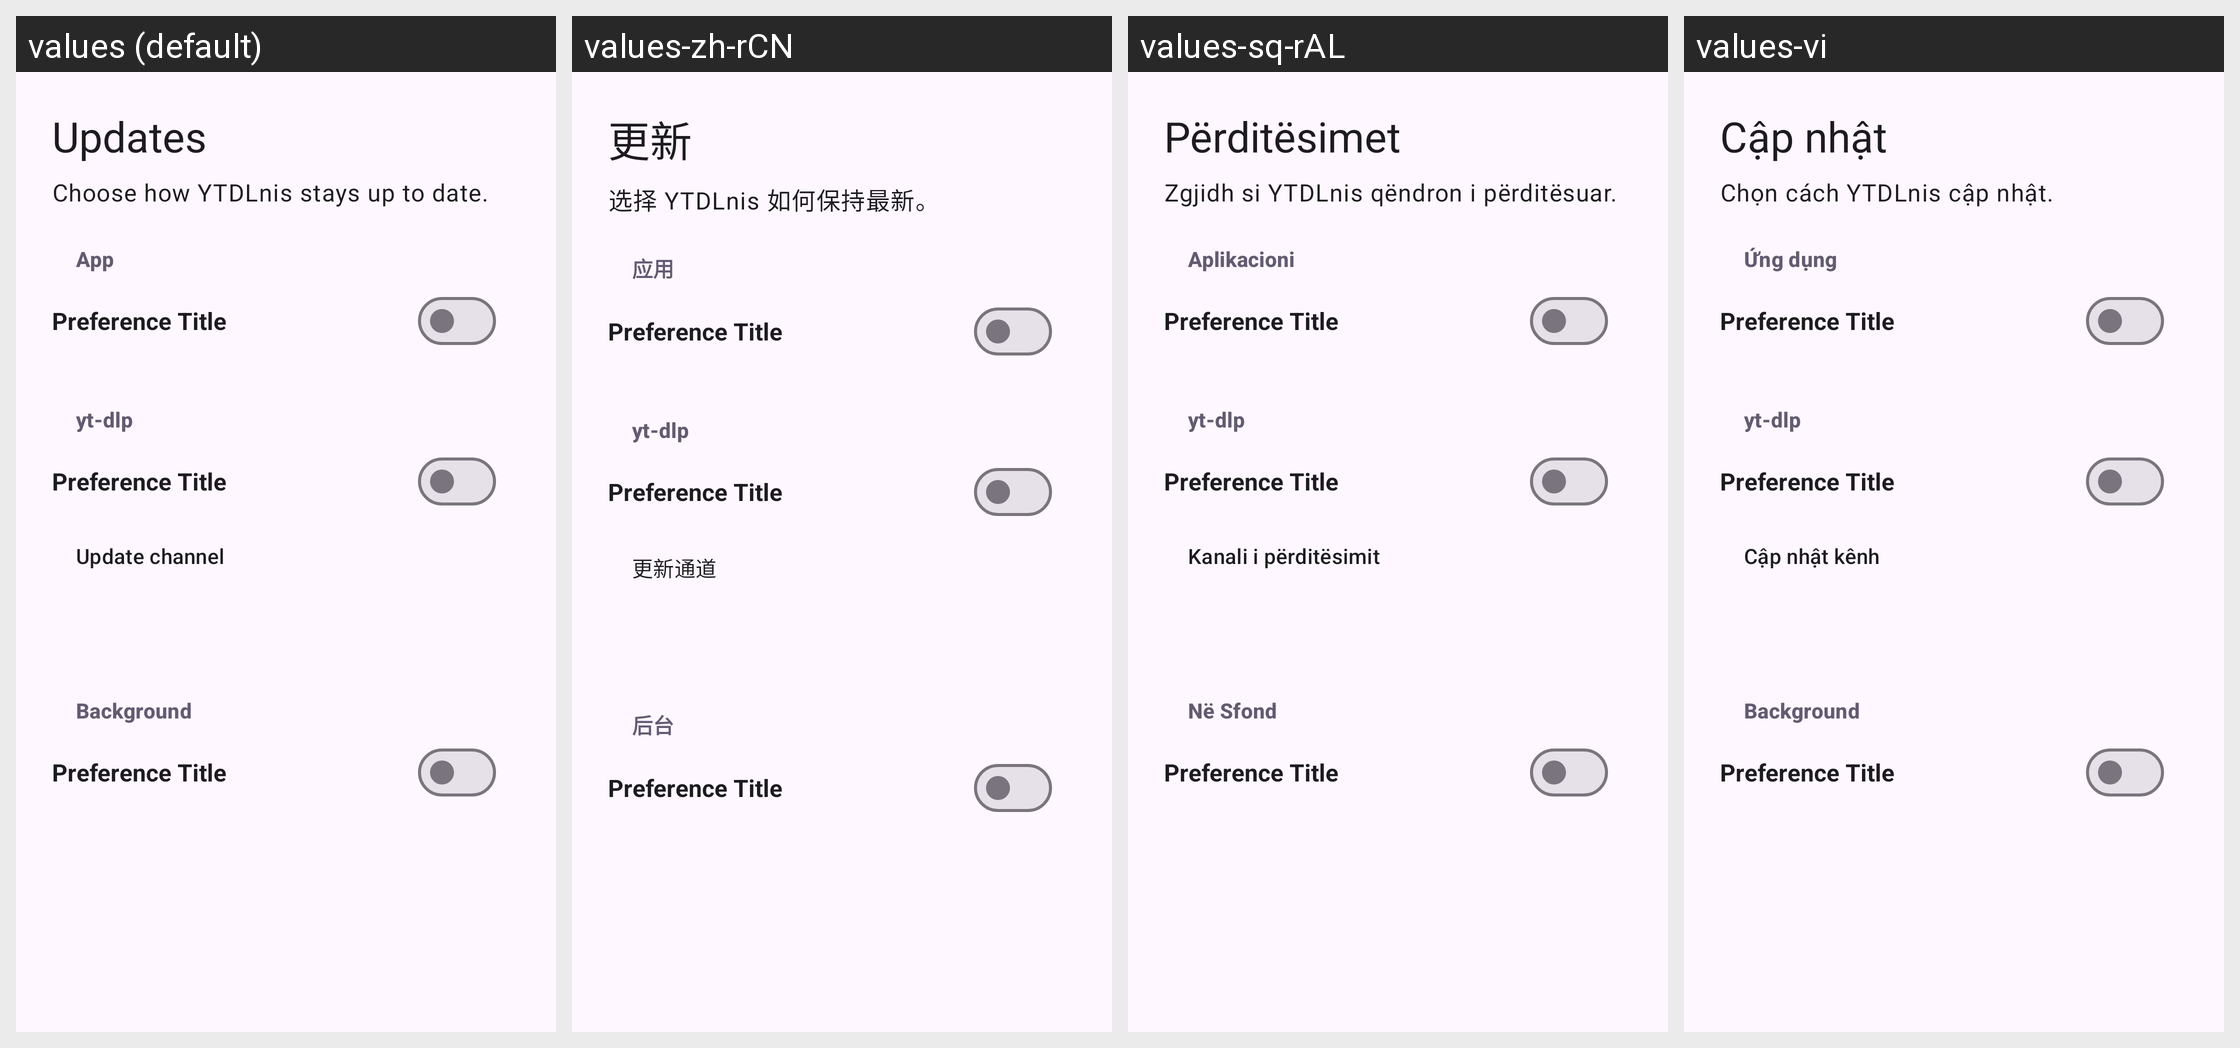

Translations of the strings shown on this Android screen, per locale in the grid:
Android screen res/layout/fragment_welcome_updates.xml rendered under 4 locales, left to right: values (default), values-zh-rCN, values-sq-rAL, values-vi. Device: Nexus 5 (rendered at 1080×1920; each locale shown at half size, 540×960, under a caption strip naming it); theme BaseTheme.
Other locales in the repository, not shown: values-ar, values-arq, values-arz, values-as, values-az, values-bg, values-bn, values-bn-rIN, values-bs, values-ca, values-ckb, values-cs, values-de, values-el, values-enm, values-es, values-et, values-fa, values-fi, values-fil, values-fr, values-ha, values-hi, values-hr, values-hu, values-in, values-is, values-it, values-iw, values-ja, values-ji, values-jv, values-ka, values-kab, values-km, values-ko, values-kxm, values-lv, values-mk, values-ml, values-mr, values-mrh, values-ms, values-my, values-nb-rNO, values-nl, values-nn, values-or, values-pa, values-pl, values-pt, values-pt-rBR, values-ro, values-ru, values-sa, values-si, values-sk, values-sl, values-so, values-sr, values-sv, values-sw, values-ta, values-te, values-th, values-tr-rTR, values-tts, values-uk, values-ur, values-uz, values-zh-rTW.
Strings drawn on this screen, with the default value and each locale's value (text and hints the layout hard-codes, and strings that could not be matched under every locale, appear in the picture but are not listed):

welcome_updates_title
  values: Updates
  values-zh-rCN: 更新
  values-sq-rAL: Përditësimet
  values-vi: Cập nhật

welcome_updates_summary
  values: Choose how YTDLnis stays up to date.
  values-zh-rCN: 选择 YTDLnis 如何保持最新。
  values-sq-rAL: Zgjidh si YTDLnis qëndron i përditësuar.
  values-vi: Chọn cách YTDLnis cập nhật.

app
  values: App
  values-zh-rCN: 应用
  values-sq-rAL: Aplikacioni
  values-vi: Ứng dụng

ytdlp
  values: yt-dlp
  values-zh-rCN: yt-dlp  [not translated; the default value is used]
  values-sq-rAL: yt-dlp  [not translated; the default value is used]
  values-vi: yt-dlp  [not translated; the default value is used]

update_channel
  values: Update channel
  values-zh-rCN: 更新通道
  values-sq-rAL: Kanali i përditësimit
  values-vi: Cập nhật kênh

background
  values: Background
  values-zh-rCN: 后台
  values-sq-rAL: Në Sfond
  values-vi: Background  [not translated; the default value is used]
